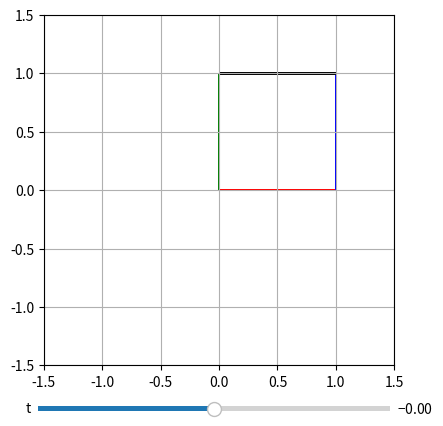

Here is the Python script that generated this plot:
import numpy as np
import matplotlib.pyplot as plt
from matplotlib.widgets import Slider

O = np.array([0,0])
A = np.array([1,0])
B = np.array([1,1])
C = np.array([0,1])

fig,ax = plt.subplots()
plt.subplots_adjust(bottom=0.15)
plt.axis('square')

def vecplot(start, end, colour, alpha=1):
    vec = end-start
    ax.quiver(*start, *vec, color=colour, 
              alpha = alpha, angles='xy',
              scale_units='xy', scale=1,
              headaxislength=0, headwidth=0,
              headlength=0)
    return 

def transform(t):
    ax.clear()
    vecplot(O,A,'r',0.4)
    vecplot(A,B,'b',0.4)
    vecplot(B,C,'k',0.4)
    vecplot(C,O,'g',0.4)
    
    s, c = np.sin(t), np.cos(t)
    M = np.array([[c,-s],[s,c]])
    
    At = M@A
    Bt = M@B
    Ct = M@C
    
    vecplot(O,At,'r')
    vecplot(At,Bt,'b')
    vecplot(Bt,Ct,'k')
    vecplot(Ct,O,'g')

    ax.axis([-1.5,1.5,-1.5,1.5])
    ax.grid('on')
    return 

transform(0)
axt = plt.axes([0.23, 0.05, 0.55, 0.02]) 
t_slide = Slider(axt, 't', -2*np.pi, 2*np.pi,
          valstep = 0.02, valinit = 0)

def update(val):
    t = t_slide.val
    transform(t)

t_slide.on_changed(update)

plt.show()
